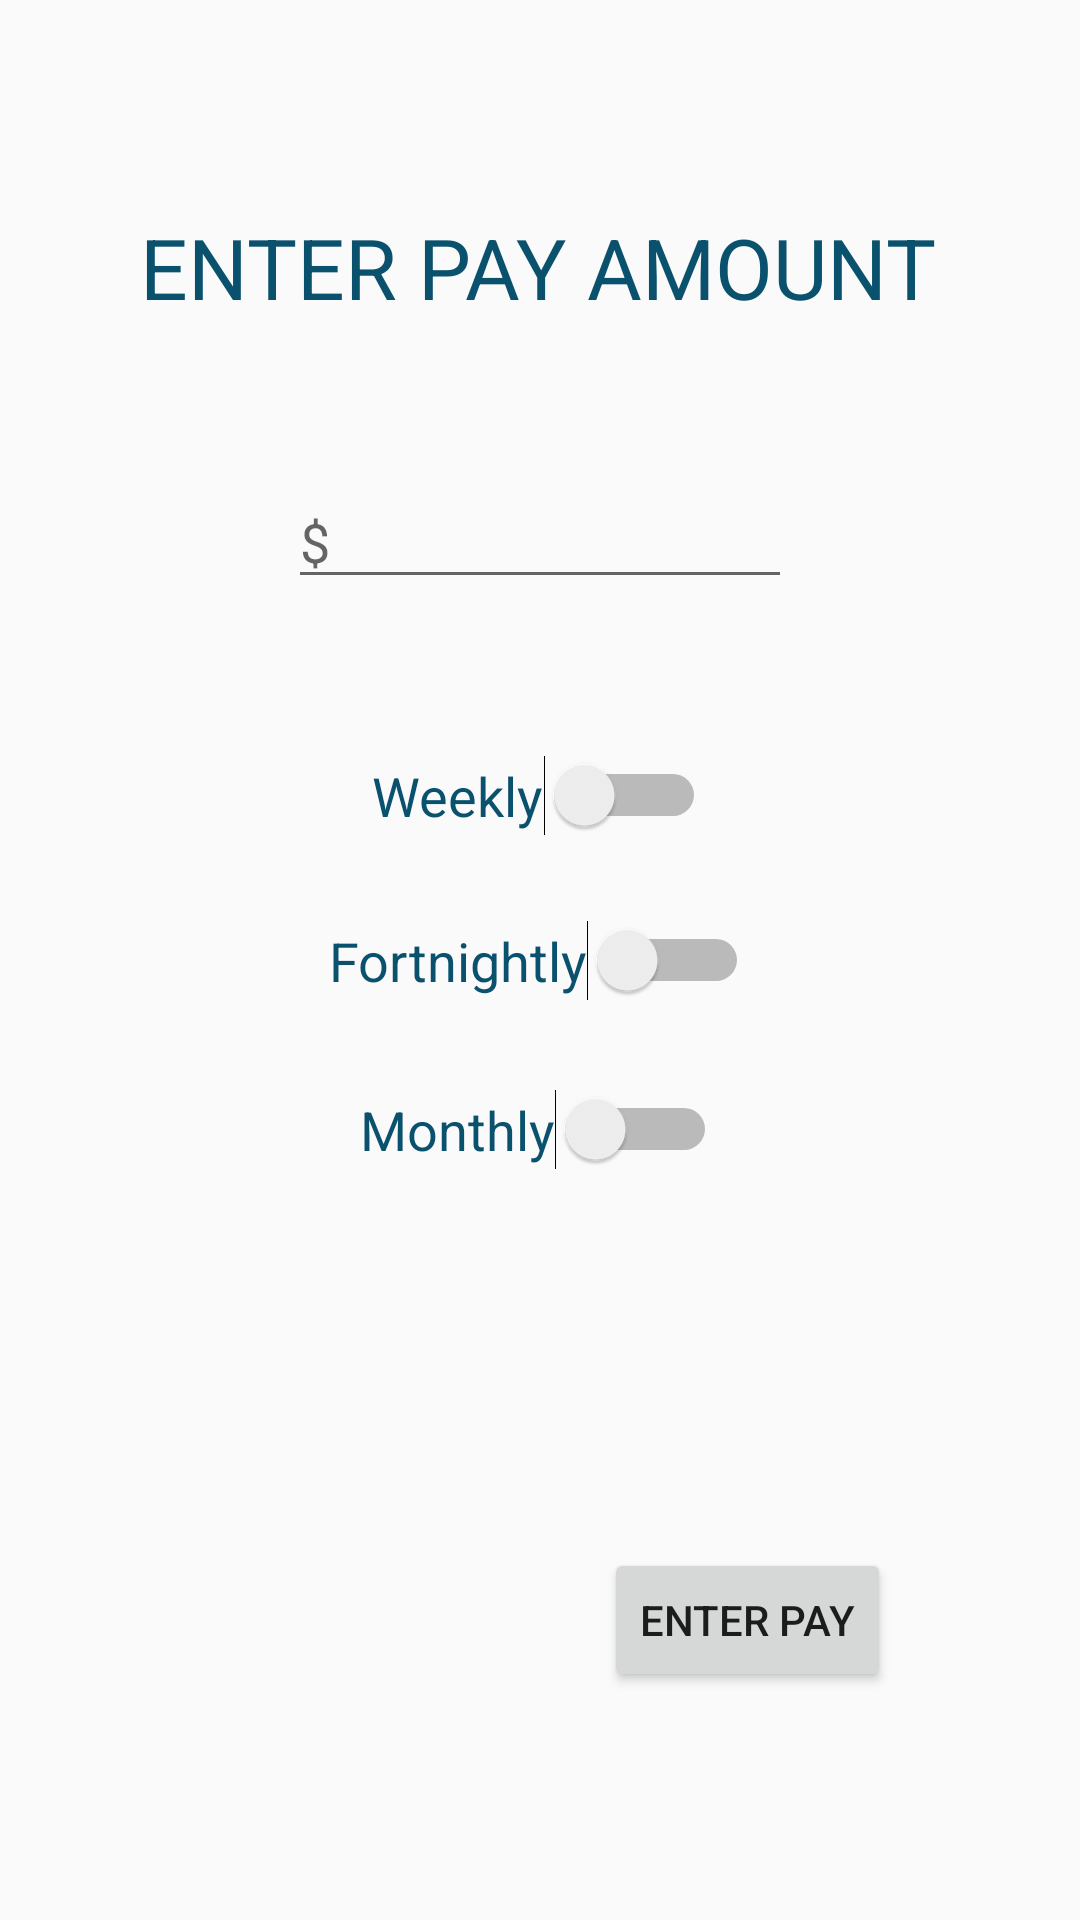

Write the Android layout XML for this screen, with the resource values it uses.
<!-- AndroidManifest.xml: application theme AppTheme -->
<!-- res/layout/activity_main.xml -->
<?xml version="1.0" encoding="utf-8"?>
<androidx.constraintlayout.widget.ConstraintLayout
        xmlns:android="http://schemas.android.com/apk/res/android"
        xmlns:tools="http://schemas.android.com/tools"
        xmlns:app="http://schemas.android.com/apk/res-auto"
        android:layout_width="match_parent"
        android:layout_height="match_parent"
        tools:context=".income.MainActivity">

    <TextView
            android:id="@+id/textView"
            android:layout_width="wrap_content"
            android:layout_height="45dp"
            android:text="@string/enter_pay_amount"
            android:textSize="28sp"
            android:textColor="#0A516D"
            app:layout_constraintBottom_toBottomOf="parent"
            app:layout_constraintLeft_toLeftOf="parent"
            app:layout_constraintRight_toRightOf="parent"
            app:layout_constraintTop_toTopOf="parent" app:layout_constraintHorizontal_bias="0.496"
            app:layout_constraintVertical_bias="0.118" app:layout_constraintEnd_toEndOf="parent"
            app:layout_constraintStart_toStartOf="parent"/>
    <Button
            android:text="@string/enter_pay"
            android:layout_width="wrap_content"
            android:layout_height="wrap_content"
            android:id="@+id/button" app:layout_constraintEnd_toEndOf="parent" android:layout_marginEnd="32dp"
            android:layout_marginRight="32dp" app:layout_constraintStart_toStartOf="parent"
            android:layout_marginLeft="8dp" android:layout_marginStart="8dp"
            app:layout_constraintHorizontal_bias="0.862" android:layout_marginBottom="76dp"
            app:layout_constraintBottom_toBottomOf="parent"/>

    <EditText
            android:id="@+id/editText"
            android:layout_width="0dp"
            android:layout_height="wrap_content"
            android:layout_marginStart="96dp"
            android:layout_marginLeft="96dp"
            android:ems="10"
            android:hint="$"
            android:inputType="textPersonName"
            app:layout_constraintStart_toStartOf="parent"
            android:layout_marginEnd="96dp"
            app:layout_constraintEnd_toEndOf="parent" android:layout_marginRight="96dp" android:layout_marginTop="43dp"
            app:layout_constraintTop_toBottomOf="@+id/textView"/>



    <Switch
            android:text="@string/weekly"
            android:textSize="18sp"
            android:textColor="#0A516D"
            android:layout_width="wrap_content"
            android:layout_height="wrap_content"
            app:layout_constraintStart_toStartOf="parent" app:layout_constraintEnd_toEndOf="parent"
            android:id="@+id/switch1" android:layout_marginTop="52dp"
            app:layout_constraintTop_toBottomOf="@+id/editText" app:layout_constraintHorizontal_bias="0.498"/>
    <Switch
            android:text="@string/fortnightly"
            android:textSize="18sp"
            android:textColor="#0A516D"
            android:layout_width="wrap_content"
            android:layout_height="wrap_content"
            app:layout_constraintStart_toStartOf="parent" app:layout_constraintEnd_toEndOf="parent"
            android:id="@+id/switch2" app:layout_constraintHorizontal_bias="0.498" android:layout_marginTop="28dp"
            app:layout_constraintTop_toBottomOf="@+id/switch1"/>
    <Switch
            android:text="@string/monthly"
            android:textSize="18sp"
            android:textColor="#0A516D"
            android:layout_width="wrap_content"
            android:layout_height="wrap_content"
            android:id="@+id/switch3" android:layout_marginTop="28dp"
            app:layout_constraintTop_toBottomOf="@+id/switch2" android:layout_marginBottom="8dp"
            app:layout_constraintBottom_toBottomOf="parent" app:layout_constraintEnd_toEndOf="parent"
            app:layout_constraintStart_toStartOf="parent" app:layout_constraintVertical_bias="0.006"
            app:layout_constraintHorizontal_bias="0.498"/>


</androidx.constraintlayout.widget.ConstraintLayout>
<!-- resources referenced by this layout -->
<resources>
  <string name="enter_pay">ENTER PAY</string>
  <string name="enter_pay_amount">ENTER PAY AMOUNT</string>
  <string name="fortnightly">Fortnightly</string>
  <string name="monthly">Monthly</string>
  <string name="weekly">Weekly</string>
  <style name="AppTheme" parent="Theme.AppCompat.Light.NoActionBar">
          
          <item name="colorPrimary">@color/colorPrimary</item>
          <item name="colorPrimaryDark">@color/colorPrimaryDark</item>
          <item name="colorAccent">@color/colorAccent</item>
      </style>
  <!-- not gathered from this repository: default colours our renderer supplied (Android Studio template values) -->
  <color name="colorPrimary">#FF6200EE</color>
  <color name="colorPrimaryDark">#FF3700B3</color>
  <color name="colorAccent">#FF03DAC5</color>
</resources>
